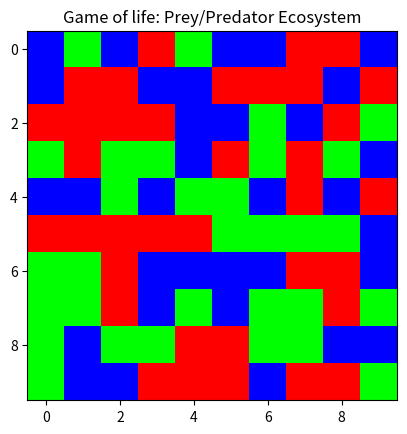
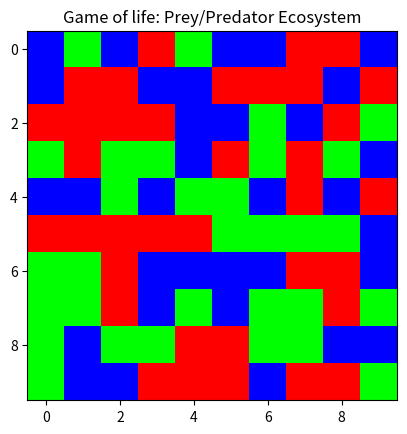
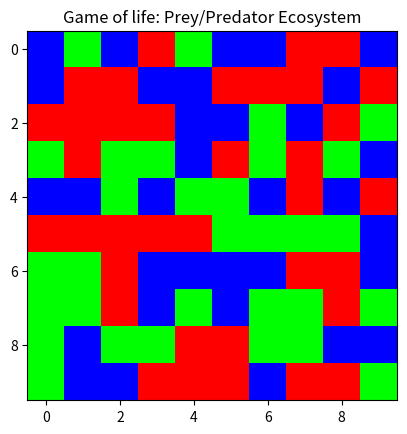
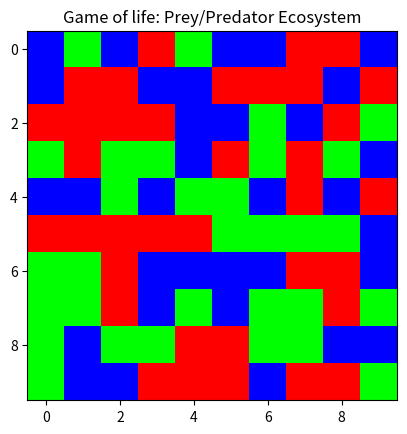
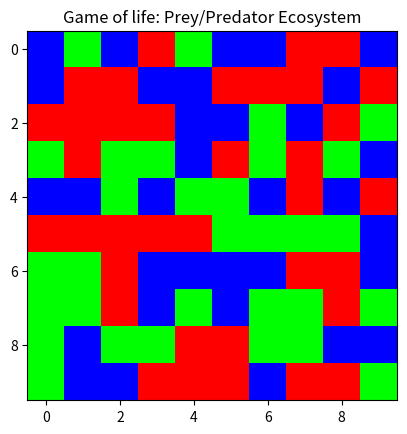

Python code for these plots, in order:
import numpy as np
from pandas import DataFrame
import matplotlib.pyplot as plt


# import time
def init_grids(length=5, width=5):
    grid = DataFrame(np.random.randint(0, 3, (length + 2, width + 2)),
                     index=range(length + 2),
                     columns=range(width + 2))
    grid[0] = 0
    grid[width + 1] = 0
    grid[0: 1] = 0
    grid[length + 1: length + 2] = 0

    grid_lifespan = DataFrame(np.zeros((length + 2, width + 2), dtype=int),
                              index=range(length + 2),
                              columns=range(width + 2))
    grid_lifespan[0] = 0
    grid_lifespan[width + 1] = 0
    grid_lifespan[0: 1] = 0
    grid_lifespan[length + 1: length + 2] = 0

    for x in range(1, width + 1):
        for y in range(1, length + 1):
            if grid[x][y] == 1 or grid[x][y] == 2:
                grid_lifespan[x][y] = 1

    grid_fasting = DataFrame(np.zeros((length + 2, width + 2), dtype=int),
                             index=range(length + 2),
                             columns=range(width + 2))
    grid_fasting[0] = 0
    grid_fasting[width + 1] = 0
    grid_fasting[0: 1] = 0
    grid_fasting[length + 1: length + 2] = 0
    for x in range(1, width + 1):
        for y in range(1, length + 1):
            if grid[x][y] == 1 or grid[x][y] == 2:
                grid_fasting[x][y] = 1

    return grid, grid_lifespan, grid_fasting


def gol_predator_prey(length=10, width=10, gen=5, lifespan=3, fasting=2):
    grid, grid_lifespan, grid_fasting = init_grids(length, width)

    for i in range(gen):
        # to get an image of the grid
        fig, ax = plt.subplots()
        draw = grid[1:length + 1].drop([0, width + 1], axis=1)

        image = draw
        #grass: green, sheep: blue, wolf: red
        colors = {0: np.array([0, 255, 0]), 1: np.array([0, 0, 255]), 2: np.array([255, 0, 0])}
        image_3d = np.ndarray(shape=(image.shape[0], image.shape[1], 3), dtype=int)

        for j in range(1, image.shape[0] + 1):
            for k in range(1, image.shape[1] + 1):
                image_3d[j - 1][k - 1] = colors[image[j][k]]
        ax.imshow(image_3d)
        ax.set_title("Game of life: Prey/Predator Ecosystem")

        plt.show()

        next_grid = grid
        next_grid_lifespan = grid_lifespan

        next_grid_fasting = grid_fasting

        for x in range(1, width + 1):
            for y in range(1, length + 1):
                env_grass = ((1 if grid[x][y - 1] == 0 else 0) + (1 if grid[x - 1][y] == 0 else 0) +
                             (1 if grid[x + 1][y] == 0 else 0) + (1 if grid[x][y + 1] == 0 else 0))

                env_wolf = ((1 if grid[x][y - 1] == 2 else 0) + (1 if grid[x - 1][y] == 2 else 0) +
                            (1 if grid[x + 1][y] == 2 else 0) + (1 if grid[x][y + 1] == 2 else 0))
                env_sheep = ((1 if grid[x][y - 1] == 1 else 0) + (1 if grid[x - 1][y] == 1 else 0) +
                             (1 if grid[x + 1][y] == 1 else 0) + (1 if grid[x][y + 1] == 1 else 0))

                if grid[x][y] == 2 and env_wolf == 1 and env_sheep == 1:
                    next_grid[x][y] = 2
                    next_grid_lifespan[x][y] = grid_lifespan[x][y] + 1
                    next_grid_fasting[x][y] = grid_fasting[x][y] - 1
                    continue
                if grid[x][y] == 0 and env_wolf == 2 and env_sheep != 1:
                    next_grid[x][y] = 2
                    next_grid_fasting[x][y] = 1
                    next_grid_lifespan[x][y] = 1
                    continue
                if grid[x][y] == 0 and env_sheep == 2:
                    next_grid[x][y] = 1
                    next_grid_fasting[x][y] = 1
                    next_grid_lifespan[x][y] = 1
                    continue
                if grid[x][y] == 1 and env_sheep < 1 and env_grass >= 1:
                    next_grid[x][y] = 1
                    next_grid_lifespan[x][y] = grid_lifespan[x][y] + 1
                    next_grid_fasting[x][y] = grid_fasting[x][y] - env_grass
                    continue
                if grid[x][y] == 1 and env_wolf > 1:
                    next_grid[x][y] = 0
                    next_grid_lifespan[x][y] = 0
                    next_grid_fasting[x][y] = 0
                if grid[x][y] == 1:
                    next_grid[x][y] = 1
                    next_grid_lifespan[x][y] = grid_lifespan[x][y] + 1
                    next_grid_fasting[x][y] = grid_fasting[x][y] - 1
                    continue
                if grid[x][y] == 2:
                    next_grid[x][y] = 2
                    next_grid_lifespan[x][y] = grid_lifespan[x][y] + 1
                    next_grid_fasting[x][y] = grid_fasting[x][y] - 1
                    continue

        for x in range(1, width + 1):
            for y in range(1, length + 1):
                if next_grid[x][y] != 0 and (next_grid_fasting[x][y] > fasting+1 or next_grid_lifespan[x][y] > lifespan+1):
                    next_grid[x][y] = 0
                    next_grid_fasting[x][y] = 0
                    next_grid_lifespan[x][y] = 0

        grid = next_grid
        grid_fasting = next_grid_fasting
        grid_lifespan = next_grid_lifespan


if __name__ == '__main__':
    gol_predator_prey()
